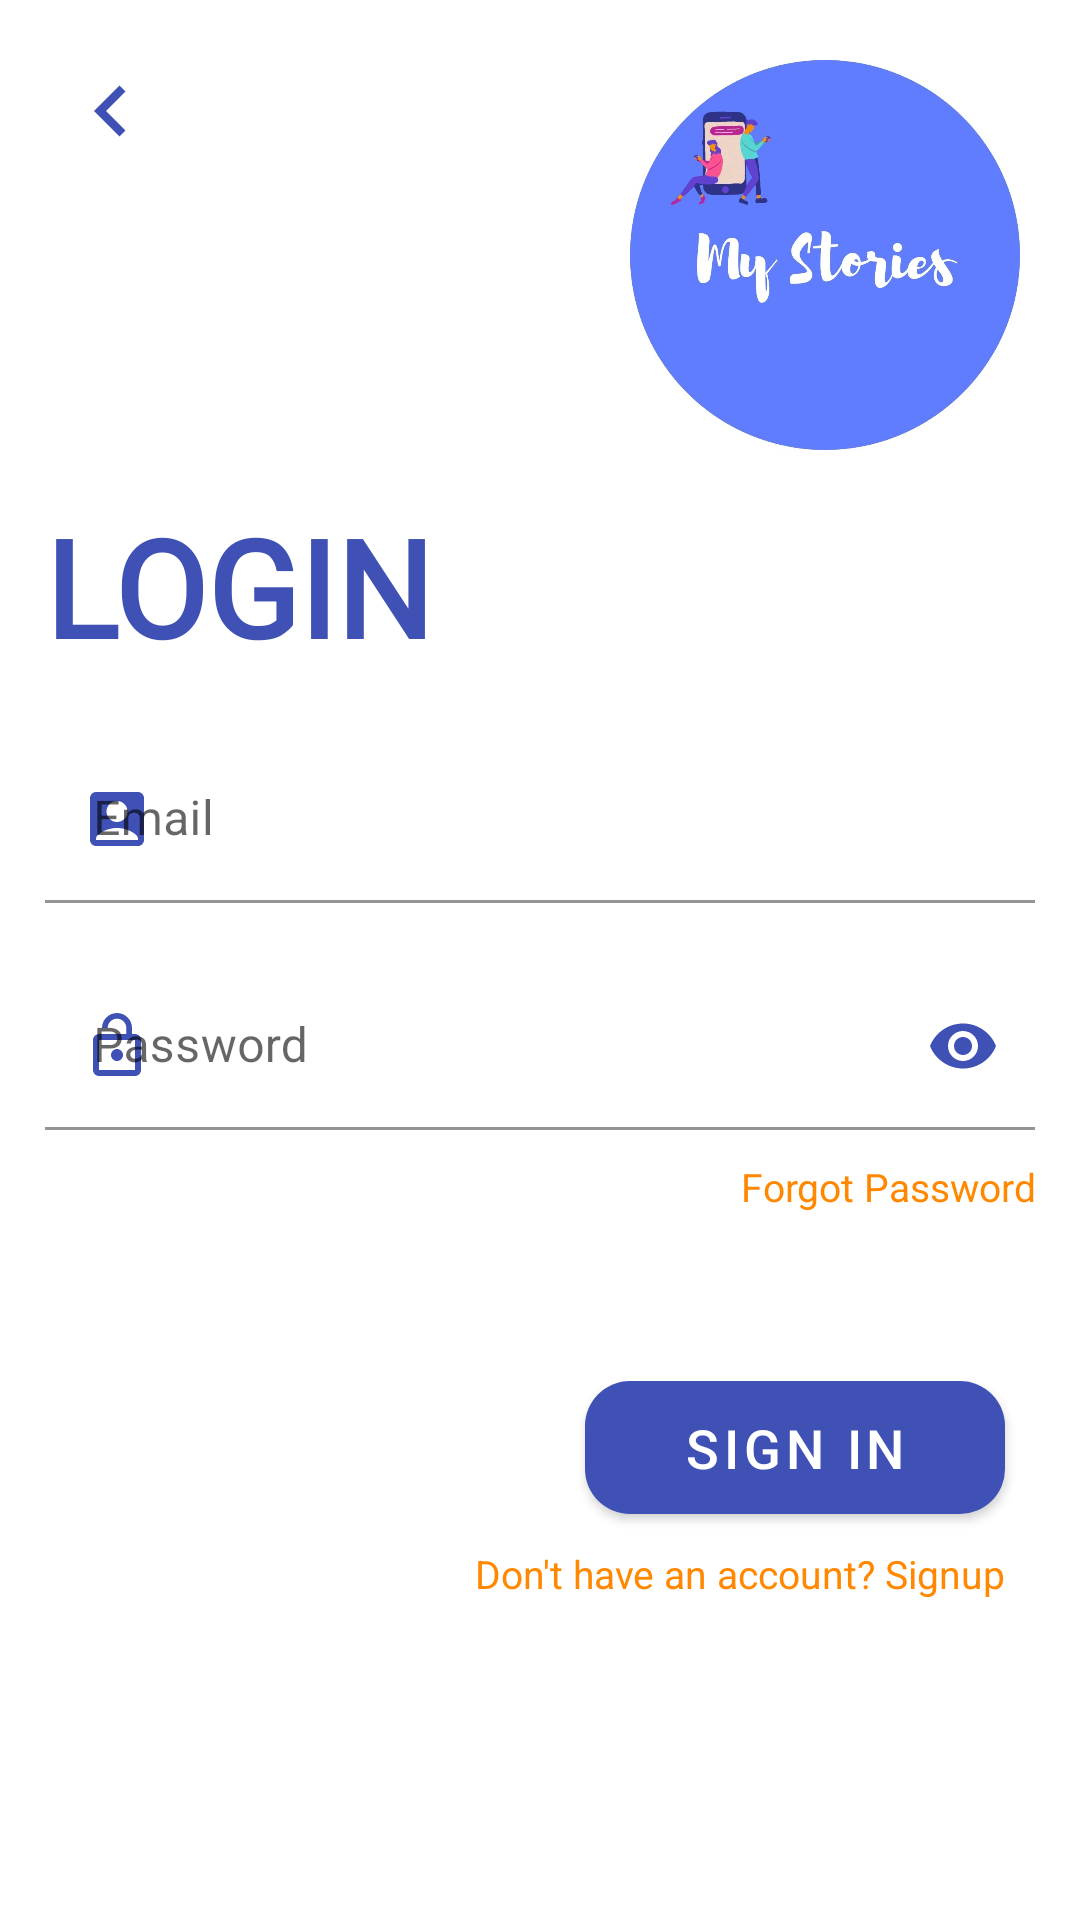

This screen was rendered from an Android layout file. Write that file and the resources it references.
<!-- AndroidManifest.xml: application theme Theme.StoriesApp -->
<!-- res/layout/activity_login.xml -->
<?xml version="1.0" encoding="utf-8"?>
<ScrollView
    xmlns:app="http://schemas.android.com/apk/res-auto"
    xmlns:tools="http://schemas.android.com/tools"
    android:layout_width="match_parent"
    android:id="@+id/sv_login"
    android:layout_height="match_parent"
    android:background="@android:color/white"
    xmlns:android="http://schemas.android.com/apk/res/android">

<RelativeLayout
    android:layout_width="match_parent"
    android:layout_height="wrap_content"
    tools:context=".Login">

    <ImageView
        android:id="@+id/iv_login_back"
        android:layout_width="wrap_content"
        android:layout_height="wrap_content"
        android:layout_marginStart="20dp"
        android:layout_marginTop="20dp"
        android:layout_marginEnd="20dp"
        android:layout_marginBottom="20dp"
        android:src="@drawable/ic_leftarrow" />

    <ImageView
        android:id="@+id/iv_login"
        android:layout_width="130dp"
        android:layout_height="130dp"
        android:src="@drawable/loginicon"
        android:layout_margin="20dp"
        android:layout_alignParentEnd="true" />

    <TextView
        android:id="@+id/tv_login"
        android:layout_width="wrap_content"
        android:layout_height="wrap_content"
        android:layout_below="@+id/iv_login"
        android:layout_marginStart="10dp"
        android:layout_marginTop="-10dp"
        android:padding="5dp"
        android:text="LOGIN"
        android:fontFamily="@font/loginfont"
        android:textAllCaps="true"
        android:textStyle="bold"
        android:textColor="@color/primary"
        android:textSize="45sp" />

    <com.google.android.material.textfield.TextInputLayout
        android:id="@+id/login_username"
        android:layout_width="match_parent"
        android:layout_height="wrap_content"
        android:layout_below="@+id/tv_login"
        android:layout_marginStart="15dp"
        android:layout_marginBottom="5dp"
        android:layout_marginEnd="15dp"
        android:layout_marginTop="15dp"
        app:startIconDrawable="@drawable/ic_userlogin"
        app:errorIconDrawable="@null"
        app:startIconTint="@color/primary"
        app:boxBackgroundColor="@color/white"
        app:helperTextTextAppearance="@style/Theme.MaterialComponents"
        app:hintAnimationEnabled="true">

        <com.google.android.material.textfield.TextInputEditText
            android:id="@+id/et_login_username"
            android:layout_width="match_parent"
            android:layout_height="wrap_content"
            android:singleLine="true"
            android:inputType="text"
            android:hint="Email" />

    </com.google.android.material.textfield.TextInputLayout>
    
    
    <com.google.android.material.textfield.TextInputLayout
        android:id="@+id/login_password"
        android:layout_width="match_parent"
        android:layout_height="wrap_content"
        android:layout_marginStart="15dp"
        android:layout_marginBottom="5dp"
        android:layout_marginEnd="15dp"
        android:layout_marginTop="15dp"
        app:passwordToggleEnabled="true"
        app:passwordToggleTint="@color/primary"
        android:layout_below="@+id/login_username"
        app:startIconDrawable="@drawable/ic_pass"
        app:errorIconDrawable="@null"
        app:startIconTint="@color/primary"
        app:boxBackgroundColor="@color/white"
        app:helperTextTextAppearance="@style/Theme.MaterialComponents"
        app:hintAnimationEnabled="true">

        <com.google.android.material.textfield.TextInputEditText
            android:id="@+id/et_login_password"
            android:layout_width="match_parent"
            android:layout_height="wrap_content"
            android:singleLine="true"
            android:inputType="textPassword"
            android:hint="Password" />

    </com.google.android.material.textfield.TextInputLayout>


    

    <androidx.appcompat.widget.LinearLayoutCompat
        android:id="@+id/ll_forgotpass"
        android:layout_width="match_parent"
        android:layout_height="wrap_content"
        android:orientation="vertical"
        android:layout_below="@+id/login_password"
        android:layout_gravity="right">

        <TextView
            android:id="@+id/tv_login_forgot_password"
            android:layout_width="match_parent"
            android:layout_height="wrap_content"
            android:text="Forgot Password"
            android:textSize="13sp"
            android:layout_marginEnd="10dp"
            android:padding="5dp"
            android:textColor="@android:color/holo_orange_dark"
            android:gravity="right" />

    </androidx.appcompat.widget.LinearLayoutCompat>

    
    <androidx.appcompat.widget.LinearLayoutCompat
        android:layout_width="match_parent"
        android:layout_height="wrap_content"
        android:orientation="vertical"
        android:layout_below="@+id/ll_forgotpass"
        android:layout_marginEnd="10dp"

        android:layout_marginStart="10dp"
        android:gravity="right">

        <com.google.android.material.button.MaterialButton
            android:id="@+id/login"
            android:layout_width="140dp"
            android:layout_height="wrap_content"
            android:layout_gravity="right"
            app:backgroundTint="@color/primary"
            android:layout_marginTop="45dp"
            android:text="sign in"
            android:layout_below="@+id/app_icon"
            android:layout_marginHorizontal="15dp"
            android:padding="10dp"
            app:cornerRadius="15dp"
            app:iconGravity="textEnd"
            app:iconPadding="20dp"
            android:textSize="18sp" />

        <TextView
            android:id="@+id/tv_login_signup"
            android:layout_width="match_parent"
            android:layout_height="wrap_content"
            android:text="Don't have an account? Signup"
            android:textSize="13sp"
            android:layout_marginEnd="10dp"
            android:padding="5dp"
            android:textColor="@android:color/holo_orange_dark"
            android:gravity="right" />

    </androidx.appcompat.widget.LinearLayoutCompat>

</RelativeLayout>
</ScrollView>
<!-- resources referenced by this layout -->
<resources>
  <color name="primary">#3F51B5</color>
  <color name="white">#FFFFFFFF</color>
  <!-- drawable ic_leftarrow (drawable) -->
  <vector android:height="34dp" android:tint="#3F51B5"
      android:viewportHeight="24" android:viewportWidth="24"
      android:width="34dp" xmlns:android="http://schemas.android.com/apk/res/android">
      <path android:fillColor="@android:color/white" android:pathData="M15.41,7.41L14,6l-6,6 6,6 1.41,-1.41L10.83,12z"/>
  </vector>
  <!-- drawable ic_pass (drawable) -->
  <vector android:height="24dp" android:tint="#3F51B5"
      android:viewportHeight="24" android:viewportWidth="24"
      android:width="24dp" xmlns:android="http://schemas.android.com/apk/res/android">
      <path android:fillColor="@android:color/white" android:pathData="M12,17c1.1,0 2,-0.9 2,-2s-0.9,-2 -2,-2 -2,0.9 -2,2 0.9,2 2,2zM18,8h-1L17,6c0,-2.76 -2.24,-5 -5,-5S7,3.24 7,6h1.9c0,-1.71 1.39,-3.1 3.1,-3.1 1.71,0 3.1,1.39 3.1,3.1v2L6,8c-1.1,0 -2,0.9 -2,2v10c0,1.1 0.9,2 2,2h12c1.1,0 2,-0.9 2,-2L20,10c0,-1.1 -0.9,-2 -2,-2zM18,20L6,20L6,10h12v10z"/>
  </vector>
  <!-- drawable ic_userlogin (drawable) -->
  <vector android:height="24dp" android:tint="#3F51B5"
      android:viewportHeight="24" android:viewportWidth="24"
      android:width="24dp" xmlns:android="http://schemas.android.com/apk/res/android">
      <path android:fillColor="@android:color/white" android:pathData="M19,3H5C3.9,3 3,3.9 3,5v14c0,1.1 0.9,2 2,2h14c1.1,0 2,-0.9 2,-2V5C21,3.9 20.1,3 19,3zM12,6c1.93,0 3.5,1.57 3.5,3.5c0,1.93 -1.57,3.5 -3.5,3.5s-3.5,-1.57 -3.5,-3.5C8.5,7.57 10.07,6 12,6zM19,19H5v-0.23c0,-0.62 0.28,-1.2 0.76,-1.58C7.47,15.82 9.64,15 12,15s4.53,0.82 6.24,2.19c0.48,0.38 0.76,0.97 0.76,1.58V19z"/>
  </vector>
  <!-- drawable loginicon: jpg bitmap (drawable, 53142 bytes) -->
  <style name="Theme.StoriesApp" parent="Theme.MaterialComponents.Light.NoActionBar">
          
          <item name="colorPrimary">@color/purple_500</item>
          <item name="colorPrimaryVariant">@color/purple_700</item>
          <item name="colorOnPrimary">@color/white</item>
          
          <item name="colorSecondary">@color/teal_200</item>
          <item name="colorSecondaryVariant">@color/teal_700</item>
          <item name="colorOnSecondary">@color/black</item>
          
          <item name="android:statusBarColor">?attr/colorPrimaryVariant</item>
          
      </style>
  <color name="purple_500">#FF6200EE</color>
  <color name="purple_700">#FF3700B3</color>
  <color name="teal_200">#FF03DAC5</color>
  <color name="teal_700">#FF018786</color>
  <color name="black">#FF000000</color>
</resources>
